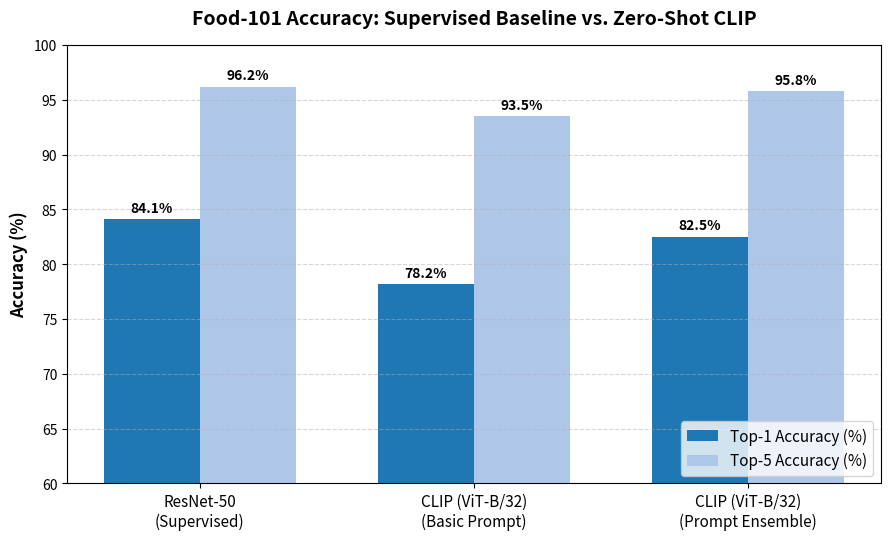

Python code for this plot:
import matplotlib.pyplot as plt
import numpy as np

# Data setup
models = [
    "ResNet-50\n(Supervised)",
    "CLIP (ViT-B/32)\n(Basic Prompt)",
    "CLIP (ViT-B/32)\n(Prompt Ensemble)",
]
top1_acc = [84.1, 78.2, 82.5]
top5_acc = [96.2, 93.5, 95.8]

x = np.arange(len(models))
width = 0.35

# Plot styling
fig, ax = plt.subplots(figsize=(9, 5.5), dpi=300)
rects1 = ax.bar(
    x - width / 2,
    top1_acc,
    width,
    label="Top-1 Accuracy (%)",
    color="#1f77b4",
)
rects2 = ax.bar(
    x + width / 2,
    top5_acc,
    width,
    label="Top-5 Accuracy (%)",
    color="#aec7e8",
)

# Formatting
ax.set_ylabel("Accuracy (%)", fontsize=12, fontweight="bold")
ax.set_title(
    "Food-101 Accuracy: Supervised Baseline vs. Zero-Shot CLIP",
    fontsize=14,
    fontweight="bold",
    pad=15,
)
ax.set_xticks(x)
ax.set_xticklabels(models, fontsize=11)
ax.set_ylim(60, 100)
ax.legend(fontsize=11, loc="lower right")
ax.grid(axis="y", linestyle="--", alpha=0.5)


# Value labels on top of bars
def autolabel(rects):
    for rect in rects:
        height = rect.get_height()
        ax.annotate(
            f"{height}%",
            xy=(rect.get_x() + rect.get_width() / 2, height),
            xytext=(0, 3),
            textcoords="offset points",
            ha="center",
            va="bottom",
            fontsize=10,
            fontweight="bold",
        )


autolabel(rects1)
autolabel(rects2)

plt.tight_layout()
plt.savefig("results_chart.png")
plt.show()
